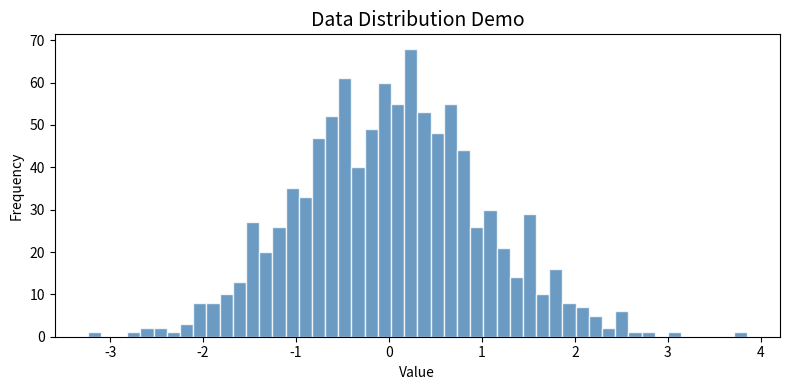

Write the Python code that produced this figure.
import numpy as np
import matplotlib.pyplot as plt

# 示例：生成并可视化数据分布
np.random.seed(42)
data = np.random.randn(1000)

fig, ax = plt.subplots(figsize=(8, 4))
ax.hist(data, bins=50, color="steelblue", edgecolor="white", alpha=0.8)
ax.set_title("Data Distribution Demo", fontsize=14)
ax.set_xlabel("Value")
ax.set_ylabel("Frequency")
plt.tight_layout()
plt.show()
